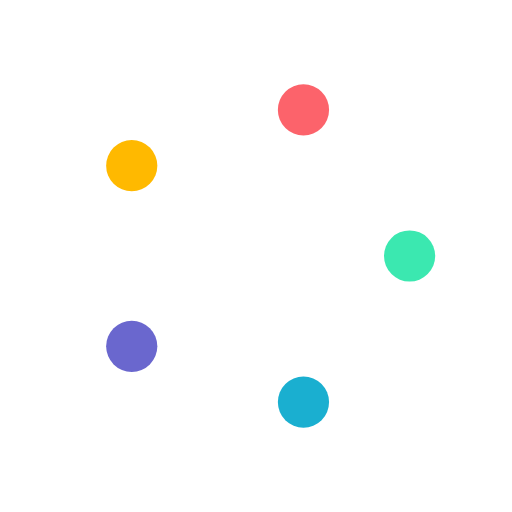
t = 0.00 s
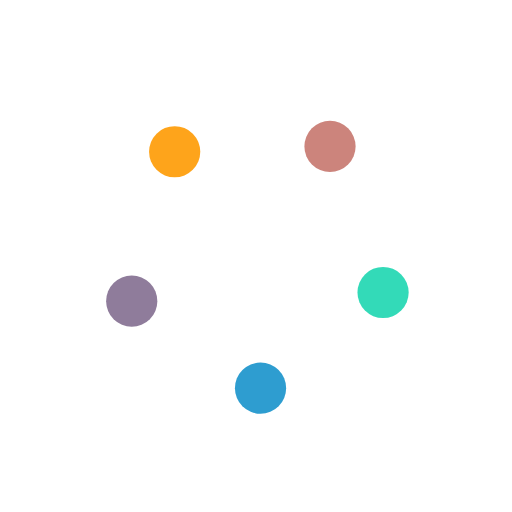
t = 0.25 s
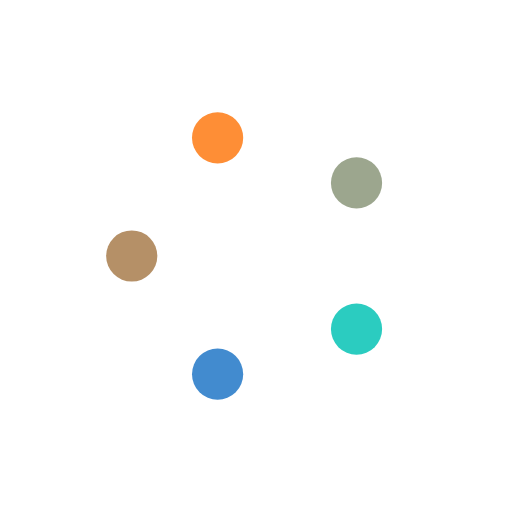
t = 0.50 s
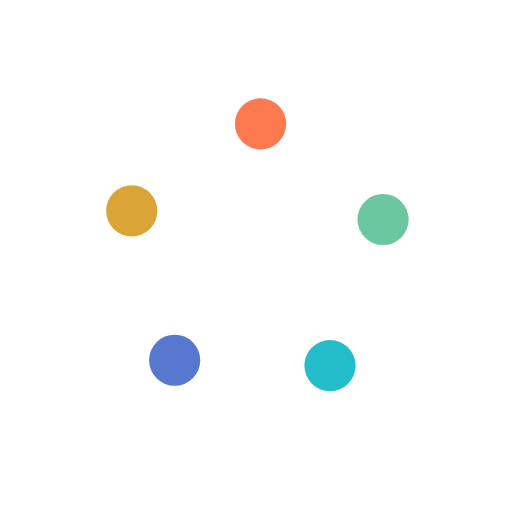
t = 0.75 s

The animated SVG that drew these frames (rendered in a browser with its animation timeline set to each time). Animation: 15 SMIL elements (animate=15); one cycle of 1.00 s, repeats indefinitely.

<svg xmlns="http://www.w3.org/2000/svg" style="margin: auto; display: block;"
     width="200px" height="200px" viewBox="0 0 100 100" preserveAspectRatio="xMidYMid">
    <circle cx="60.3416" cy="77.0575" r="5" fill="#3be8b0">
        <animate attributeName="cx" values="80;59.270509831248425" keyTimes="0;1" dur="1s"
                 repeatCount="indefinite"></animate>
        <animate attributeName="cy" values="50;78.53169548885461" keyTimes="0;1" dur="1s"
                 repeatCount="indefinite"></animate>
        <animate attributeName="fill" values="#3be8b0;#1aafd0" keyTimes="0;1" dur="1s"
                 repeatCount="indefinite"></animate>
    </circle>
    <circle cx="27.4626" cy="68.1967" r="5" fill="#1aafd0">
        <animate attributeName="cx" values="59.270509831248425;25.72949016875158" keyTimes="0;1" dur="1s"
                 repeatCount="indefinite"></animate>
        <animate attributeName="cy" values="78.53169548885461;67.6335575687742" keyTimes="0;1" dur="1s"
                 repeatCount="indefinite"></animate>
        <animate attributeName="fill" values="#1aafd0;#6a67ce" keyTimes="0;1" dur="1s"
                 repeatCount="indefinite"></animate>
    </circle>
    <circle cx="25.7295" cy="34.1887" r="5" fill="#6a67ce">
        <animate attributeName="cx" values="25.72949016875158;25.729490168751575" keyTimes="0;1" dur="1s"
                 repeatCount="indefinite"></animate>
        <animate attributeName="cy" values="67.6335575687742;32.366442431225806" keyTimes="0;1" dur="1s"
                 repeatCount="indefinite"></animate>
        <animate attributeName="fill" values="#6a67ce;#ffb900" keyTimes="0;1" dur="1s"
                 repeatCount="indefinite"></animate>
    </circle>
    <circle cx="57.5374" cy="22.0314" r="5" fill="#ffb900">
        <animate attributeName="cx" values="25.729490168751575;59.27050983124842" keyTimes="0;1" dur="1s"
                 repeatCount="indefinite"></animate>
        <animate attributeName="cy" values="32.366442431225806;21.46830451114539" keyTimes="0;1" dur="1s"
                 repeatCount="indefinite"></animate>
        <animate attributeName="fill" values="#ffb900;#fc636b" keyTimes="0;1" dur="1s"
                 repeatCount="indefinite"></animate>
    </circle>
    <circle cx="78.9289" cy="48.5258" r="5" fill="#fc636b">
        <animate attributeName="cx" values="59.27050983124842;80" keyTimes="0;1" dur="1s"
                 repeatCount="indefinite"></animate>
        <animate attributeName="cy" values="21.46830451114539;49.99999999999999" keyTimes="0;1" dur="1s"
                 repeatCount="indefinite"></animate>
        <animate attributeName="fill" values="#fc636b;#3be8b0" keyTimes="0;1" dur="1s"
                 repeatCount="indefinite"></animate>
    </circle>
</svg>
